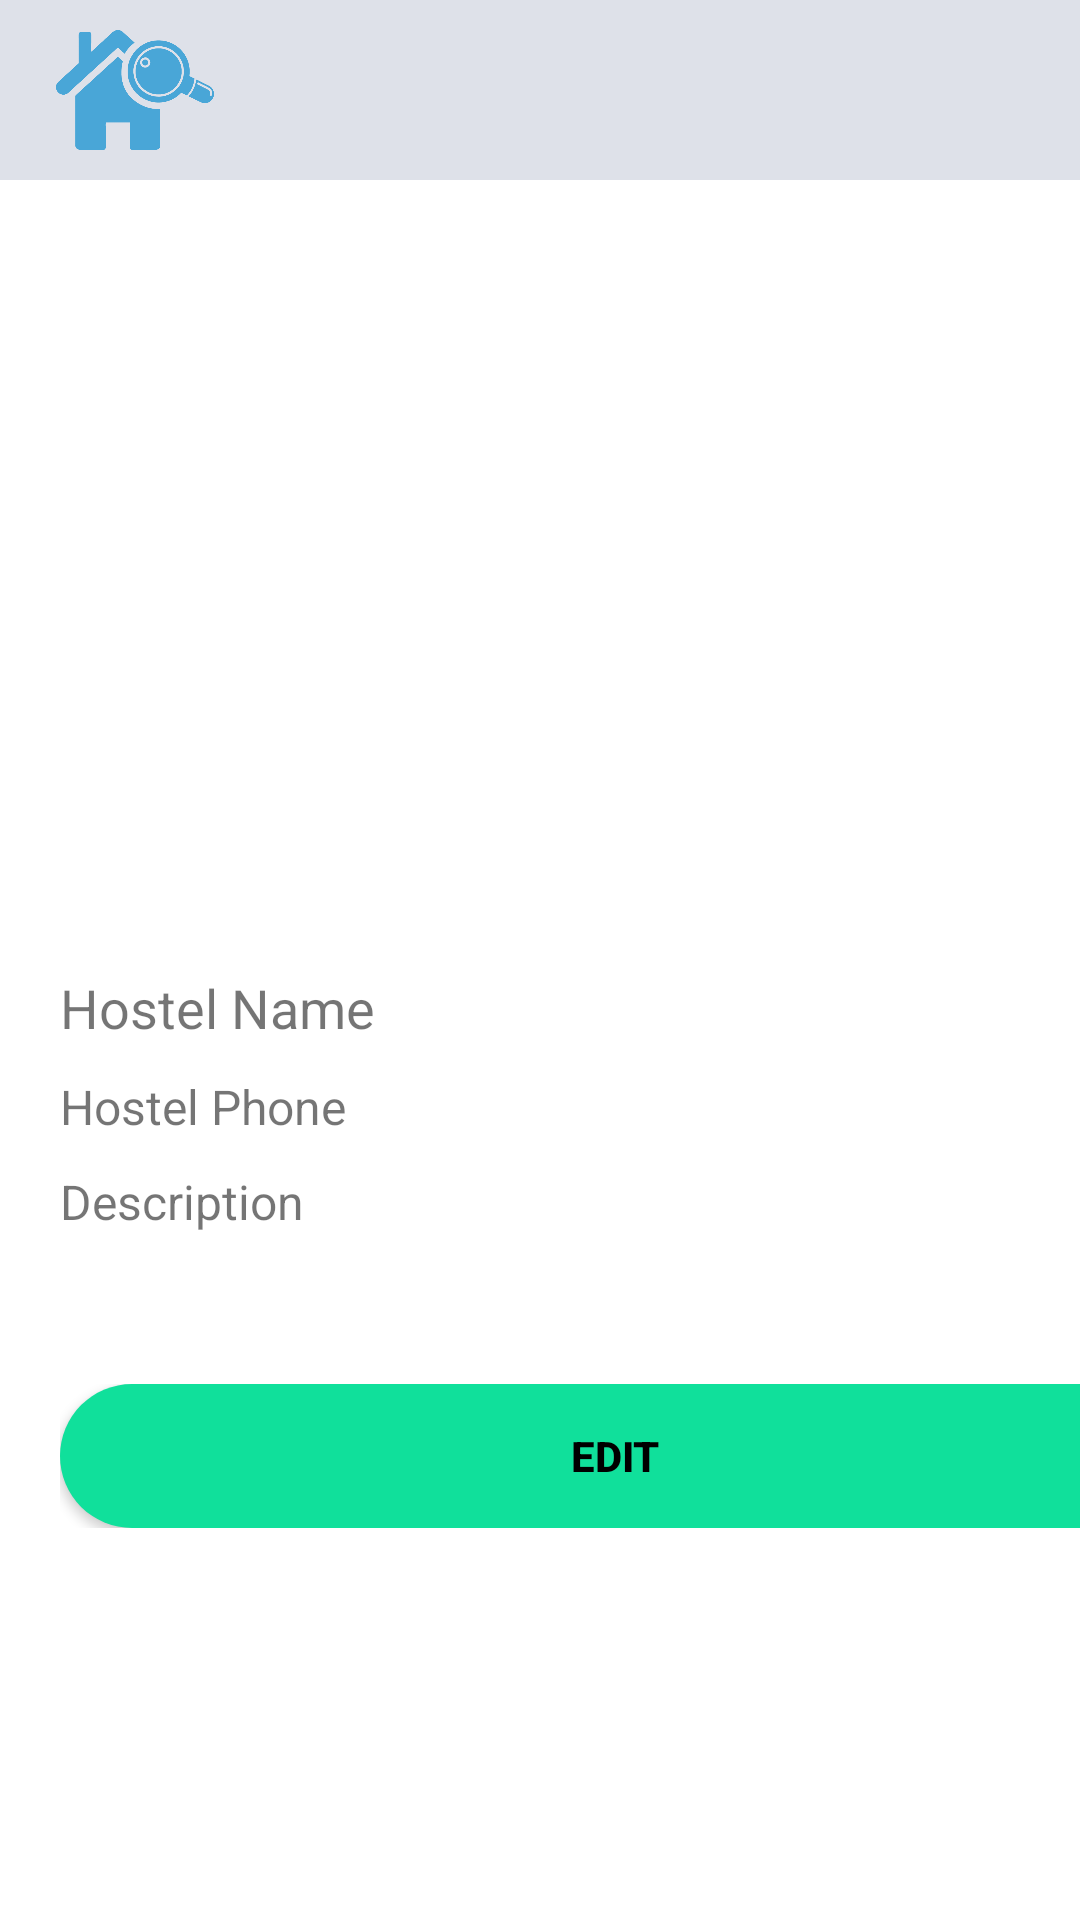

This screen was rendered from an Android layout file. Write that file and the resources it references.
<!-- AndroidManifest.xml: application theme Theme.MADD -->
<!-- res/layout/activity_admin_hostel_single.xml -->
<?xml version="1.0" encoding="utf-8"?>
<androidx.constraintlayout.widget.ConstraintLayout xmlns:android="http://schemas.android.com/apk/res/android"
    xmlns:app="http://schemas.android.com/apk/res-auto"
    xmlns:tools="http://schemas.android.com/tools"
    android:layout_width="match_parent"
    android:layout_height="match_parent"
    tools:context=".Admin_Hostel.Admin_Hostel_single">
    <RelativeLayout
        android:id="@+id/first_row"
        android:layout_width="match_parent"
        android:layout_height="60dp"
        android:background="@color/light_grey"
        android:padding="10dp"
        app:layout_constraintStart_toStartOf="parent"
        app:layout_constraintTop_toTopOf="parent">

        <ImageView
            android:id="@+id/logo"
            android:layout_width="72dp"
            android:layout_height="43dp"
            android:layout_alignParentStart="true"
            android:layout_centerVertical="true"
            android:layout_marginEnd="200dp"
            android:layout_toStartOf="@+id/profile"
            android:contentDescription="@string/logo_description"
            android:src="@drawable/logo2" />


        <ImageView
            android:id="@+id/profile"
            android:layout_width="70dp"
            android:layout_height="47dp"
            android:layout_alignParentEnd="true"
            android:layout_centerVertical="true"
            android:contentDescription="@string/profile_description"
            android:src="@drawable/profile" />

    </RelativeLayout>

    <LinearLayout
        android:id="@+id/third_row"
        android:layout_width="410dp"
        android:layout_height="487dp"
        android:orientation="vertical"
        android:padding="5dp"
        app:layout_constraintBottom_toBottomOf="parent"
        app:layout_constraintEnd_toEndOf="parent"
        app:layout_constraintHorizontal_bias="0.0"
        app:layout_constraintStart_toStartOf="parent"
        app:layout_constraintTop_toBottomOf="@+id/first_row"
        app:layout_constraintVertical_bias="0.63">

        <LinearLayout
            android:layout_width="match_parent"
            android:layout_height="483dp"
            android:orientation="vertical">

            
            <LinearLayout
                android:layout_width="match_parent"
                android:layout_height="180dp"
                android:layout_marginLeft="5dp"
                android:layout_marginRight="5dp"

                android:orientation="horizontal">

                
                <ImageView
                    android:id="@+id/Admin_Single_Hos_img"
                    android:layout_width="375dp"
                    android:layout_height="match_parent"
                    android:layout_marginStart="10dp"
                    android:contentDescription="Hos_image_description"
                    android:padding="10dp"
                    android:src="@drawable/baseline_add_home_24" />

            </LinearLayout>

            
            <LinearLayout
                android:layout_width="match_parent"
                android:layout_height="243dp"
                android:layout_marginLeft="5dp"
                android:layout_marginRight="5dp"

                android:orientation="horizontal">

                
                <LinearLayout
                    android:layout_width="0dp"
                    android:layout_height="match_parent"
                    android:layout_marginStart="10dp"
                    android:layout_marginEnd="10dp"
                    android:layout_weight="1"
                    android:orientation="vertical">

                    <TextView
                        android:id="@+id/Admin_Single_Hos_name"
                        android:layout_width="match_parent"
                        android:layout_height="wrap_content"
                        android:layout_marginTop="20dp"
                        android:text="Hostel Name"
                        android:textSize="18sp" />




                    <TextView
                        android:id="@+id/Admin_Single_Hos_phone"
                        android:layout_width="match_parent"
                        android:layout_height="wrap_content"
                        android:layout_marginTop="10dp"
                        android:text="Hostel Phone"
                        android:textSize="16sp" />

                    <TextView
                        android:id="@+id/Admin_Single_Hos_Description"
                        android:layout_width="match_parent"
                        android:layout_height="wrap_content"
                        android:layout_marginTop="10dp"
                        android:text="@string/single_txtAgentDescription"
                        android:textSize="16sp" />

                    <LinearLayout
                        android:layout_width="match_parent"
                        android:layout_height="wrap_content"
                        android:layout_marginTop="50dp"
                        android:gravity="bottom"

                        android:orientation="horizontal">

                        <androidx.appcompat.widget.AppCompatButton
                            android:id="@+id/Hos_Edit"
                            android:layout_width="match_parent"
                            android:layout_height="wrap_content"
                            android:background="@drawable/green_round_bg"
                            android:text="@string/EditAgent"
                            android:textColor="@color/black"
                            android:textStyle="bold" />


                    </LinearLayout>

                </LinearLayout>

            </LinearLayout>

        </LinearLayout>

    </LinearLayout>

</androidx.constraintlayout.widget.ConstraintLayout>
<!-- resources referenced by this layout -->
<resources>
  <color name="black">#FF000000</color>
  <color name="light_grey">#DEE1E9</color>
  <!-- drawable green_round_bg (drawable) -->
  <?xml version="1.0" encoding="utf-8"?>
  <shape xmlns:android="http://schemas.android.com/apk/res/android">
     <solid
         android:color="#10e09b"/>
      <corners android:radius="100dp"/>.
  </shape>
  <!-- drawable logo2: png bitmap (drawable, 8739 bytes) -->
  <string name="EditAgent">Edit</string>
  <string name="logo_description">Logo for the app</string>
  <string name="profile_description">Profile image</string>
  <string name="single_txtAgentDescription">Description</string>
  <style name="Theme.MADD" parent="Theme.MaterialComponents.DayNight.NoActionBar">
          
          <item name="colorPrimary">@color/purple_500</item>
          <item name="colorPrimaryVariant">@color/purple_700</item>
          <item name="colorOnPrimary">@color/white</item>
          
          <item name="colorSecondary">@color/teal_200</item>
          <item name="colorSecondaryVariant">@color/teal_700</item>
          <item name="colorOnSecondary">@color/black</item>
          
          <item name="android:statusBarColor">@color/yello</item>
          
      </style>
  <color name="purple_500">#FF6200EE</color>
  <color name="purple_700">#FF3700B3</color>
  <color name="white">#FFFFFFFF</color>
  <color name="teal_200">#FF03DAC5</color>
  <color name="teal_700">#FF018786</color>
  <color name="yello">#fffb00</color>
</resources>
